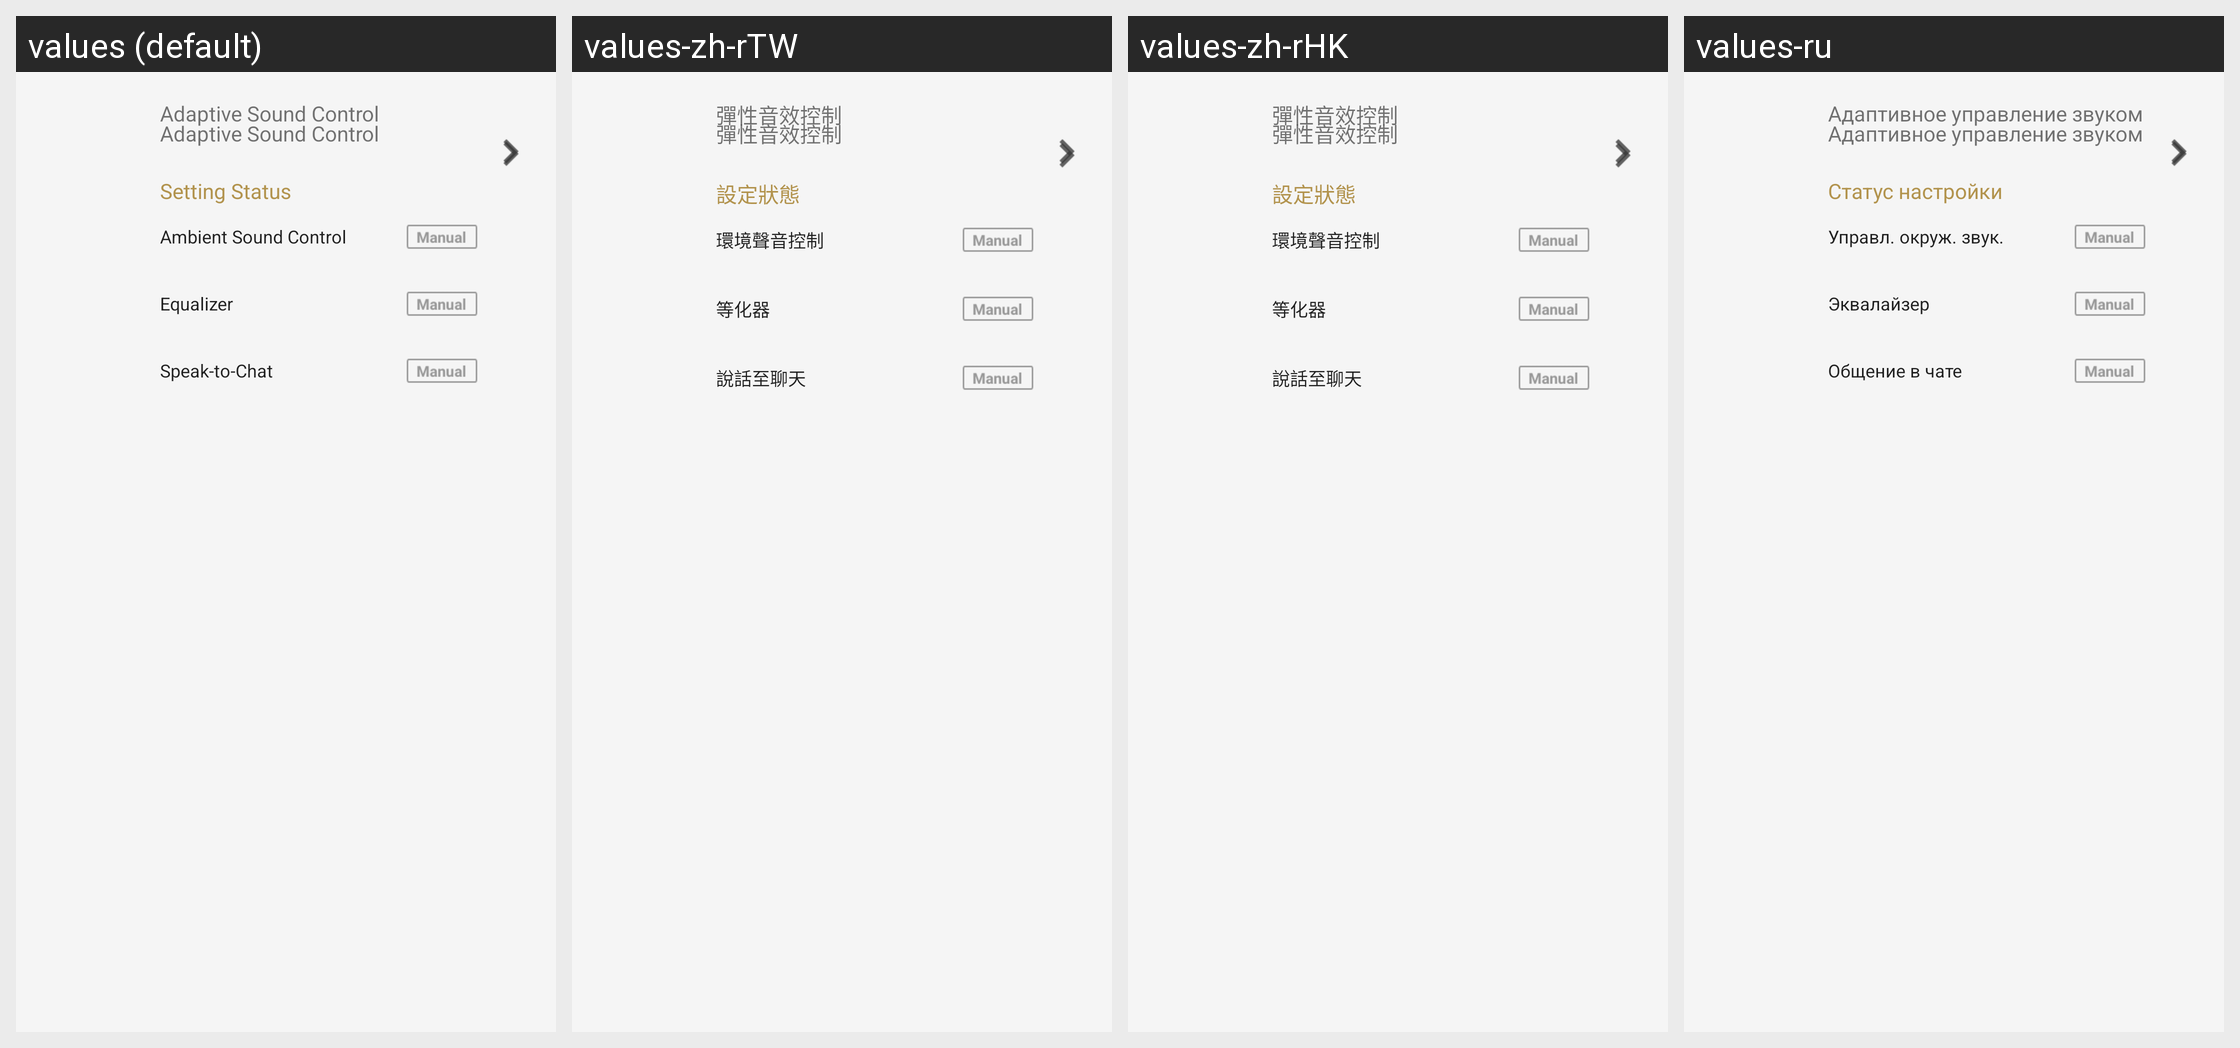

Locale-by-locale string values for the Android screen shown in this grid:
Android screen res/layout/auto_nc_card_layout.xml rendered under 4 locales, left to right: values (default), values-zh-rTW, values-zh-rHK, values-ru. Device: Nexus 5 (rendered at 1080×1920; each locale shown at half size, 540×960, under a caption strip naming it); theme AppTheme.Light.
Other locales in the repository, not shown: values-af, values-am, values-ar, values-az, values-be, values-bg, values-bn, values-bs, values-ca, values-cs, values-da, values-de, values-el, values-en, values-en-rGB, values-en-rUS, values-en-rXC, values-es, values-es-rUS, values-et, values-eu, values-fa, values-fi, values-fr, values-fr-rCA, values-gl, values-gu, values-hi, values-hr, values-hu, values-hy, values-in, values-is, values-it, values-iw, values-ja, values-ka, values-kk, values-km, values-kn, values-ko, values-ky, values-lo, values-lt, values-lv, values-mk, values-ml, values-mn, values-mr, values-ms, values-my, values-nb, values-ne, values-nl, values-pa, values-pl, values-pt, values-pt-rBR, values-pt-rPT, values-ro, values-si, values-sk, values-sl, values-sq, values-sr, values-sv, values-sw, values-ta, values-te, values-th, values-tl, values-tr, values-uk, values-ur, values-uz, values-vi, values-zh-rCN, values-zu.
Strings drawn on this screen, with the default value and each locale's value (text and hints the layout hard-codes, and strings that could not be matched under every locale, appear in the picture but are not listed):

AR_Title
  values: Adaptive Sound Control
  values-zh-rTW: 彈性音效控制
  values-zh-rHK: 彈性音效控制
  values-ru: Адаптивное управление звуком

ASC_Status_Sound_Setting_info
  values: Setting Status
  values-zh-rTW: 設定狀態
  values-zh-rHK: 設定狀態
  values-ru: Статус настройки

ASM_Title
  values: Ambient Sound Control
  values-zh-rTW: 環境聲音控制
  values-zh-rHK: 環境聲音控制
  values-ru: Управл. окруж. звук.

EQ_Preset_Title
  values: Equalizer
  values-zh-rTW: 等化器
  values-zh-rHK: 等化器
  values-ru: Эквалайзер

SmartTalkingMode_Title
  values: Speak-to-Chat
  values-zh-rTW: 說話至聊天
  values-zh-rHK: 說話至聊天
  values-ru: Общение в чате
